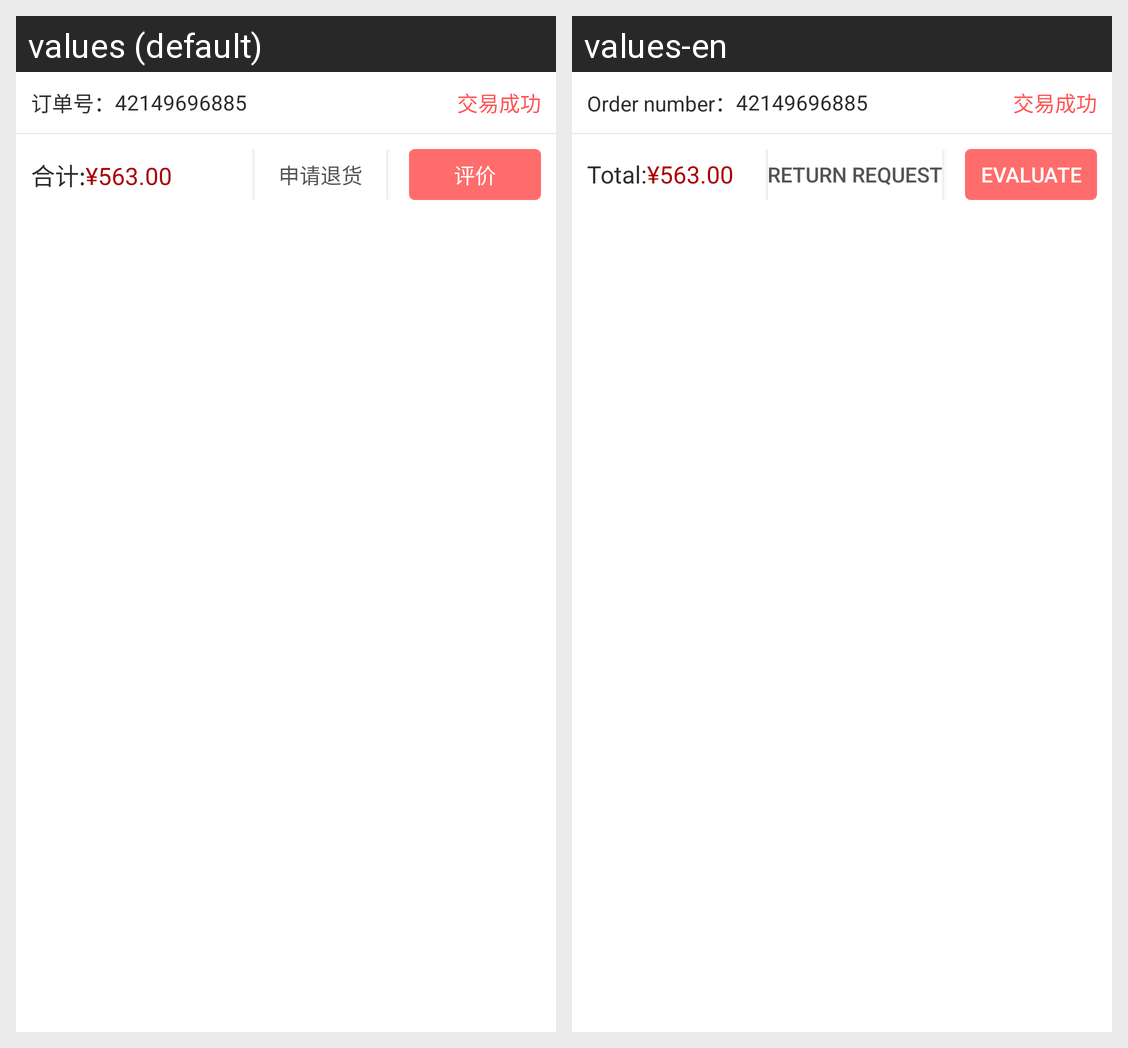

This grid shows one Android layout under two languages. Give, for every string resource on the screen, its name, the default text and each shown locale's text.
Android screen res/layout/mall_order_item5.xml rendered under 2 locales, left to right: values (default), values-en. Device: Nexus 5 (rendered at 1080×1920; each locale shown at half size, 540×960, under a caption strip naming it); theme AppTheme.
Strings drawn on this screen, with the default value and each locale's value (text and hints the layout hard-codes, and strings that could not be matched under every locale, appear in the picture but are not listed):

mall_order_id
  values: 订单号：
  values-en: Order number：

mall_total
  values: 合计:
  values-en: Total:

mall_remark
  values: 评价
  values-en: Evaluate

mall_return_apply
  values: 申请退货
  values-en: Return request
